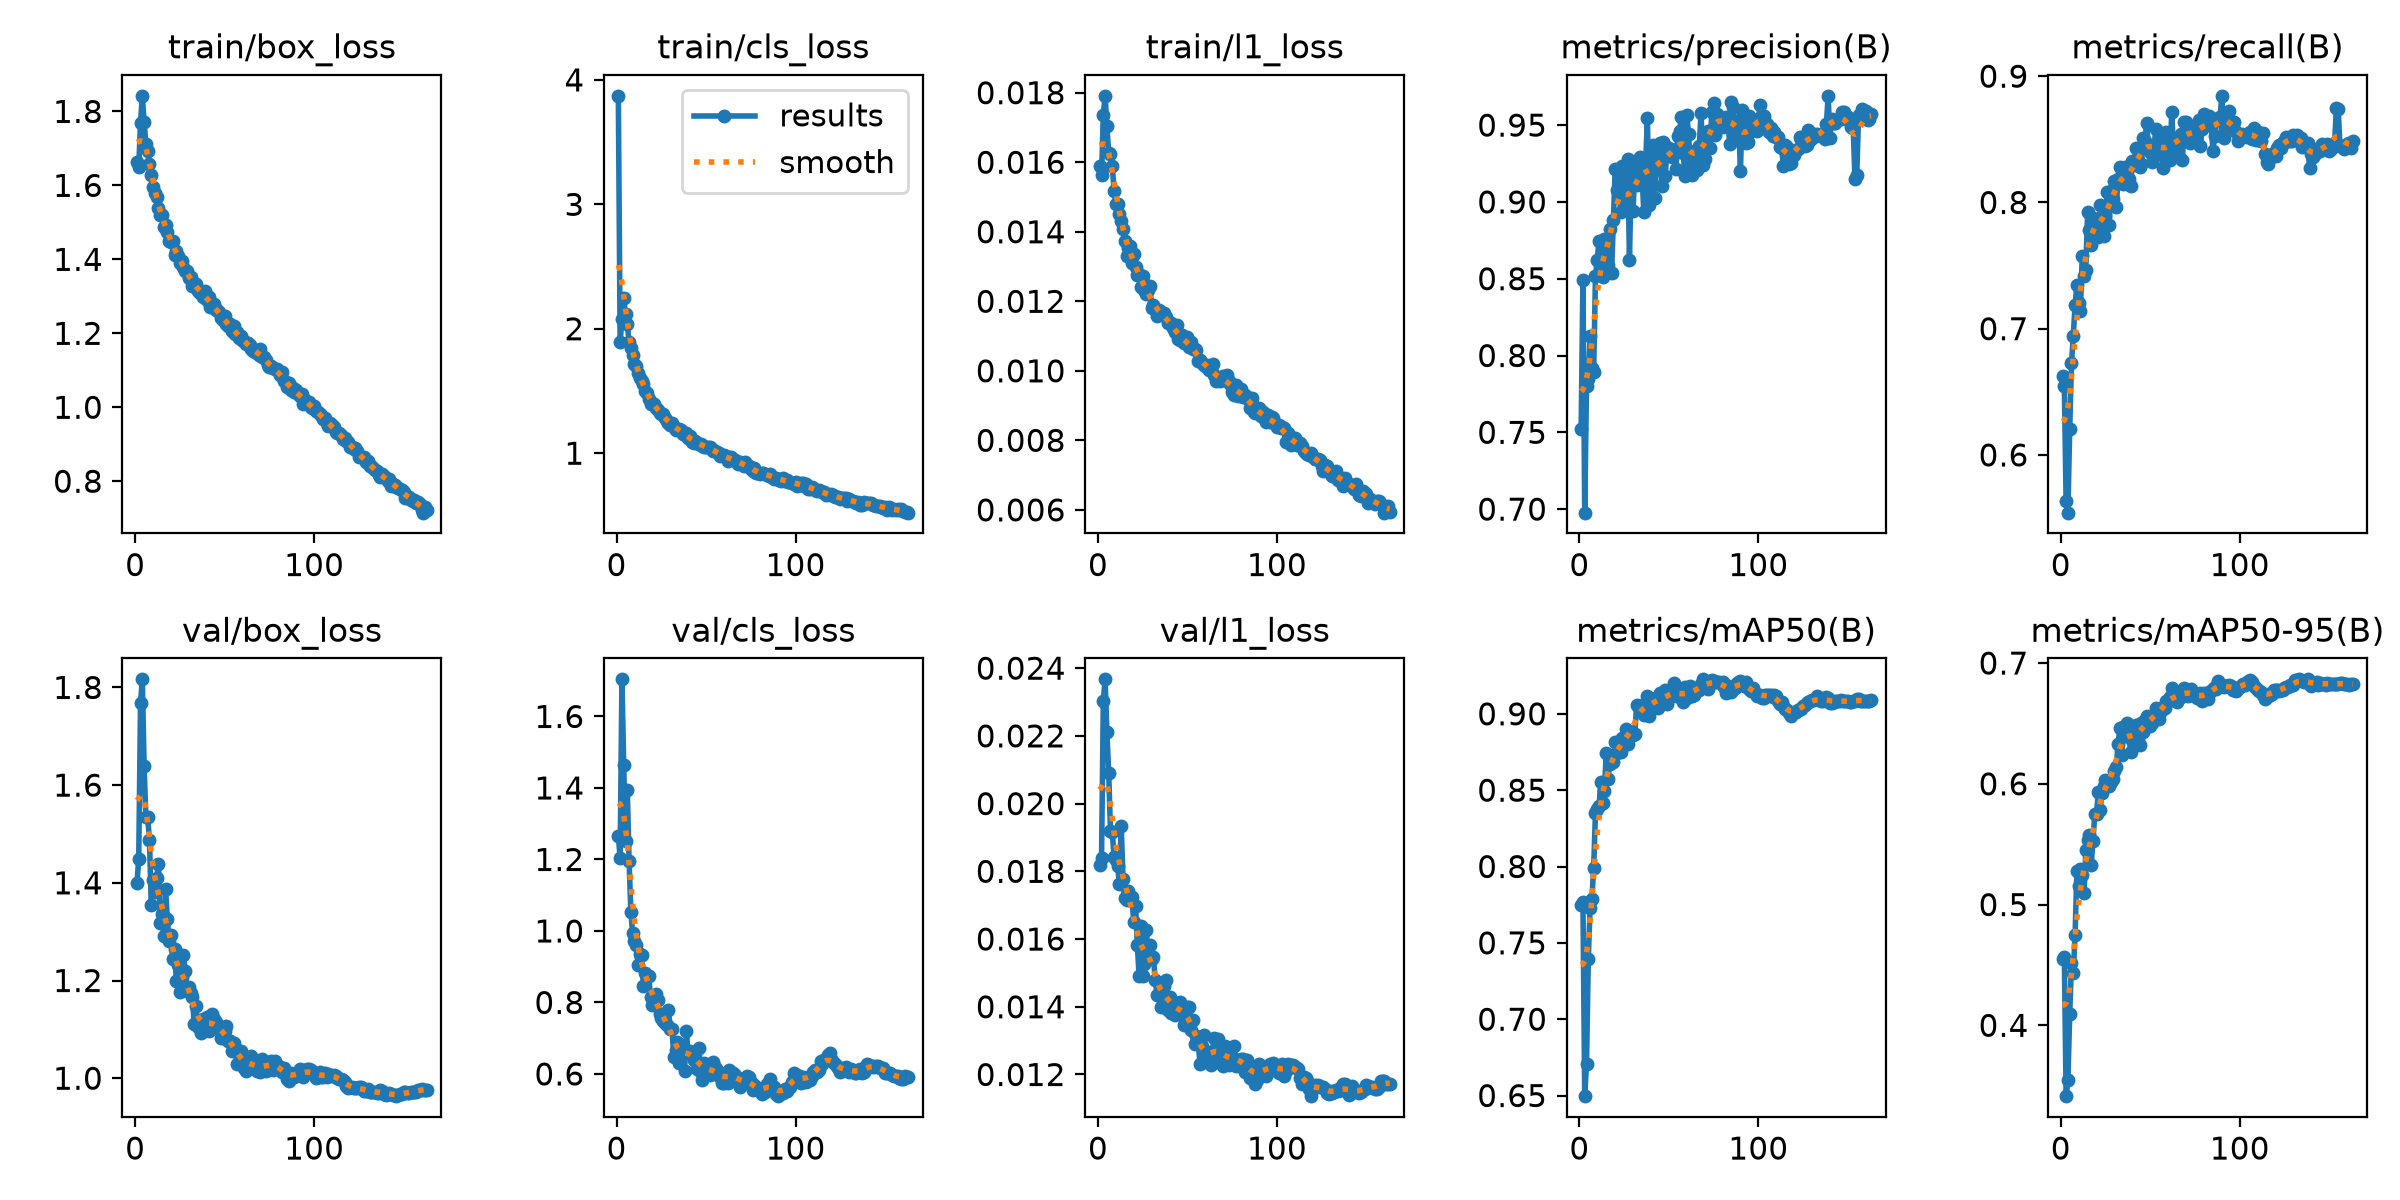

The data file committed next to this chart (first rows):
epoch, time, train/box_loss, train/cls_loss, train/l1_loss, metrics/precision(B), metrics/recall(B), metrics/mAP50(B), metrics/mAP50-95(B), val/box_loss, val/cls_loss, val/l1_loss, lr/pg0, lr/pg1, lr/pg2, lr/pg3, lr/pg4, lr/pg5, lr/pg6, lr/pg7
1, 257.6, 1.663, 3.872, 0.01588, 0.7522, 0.6629, 0.7746, 0.4551, 1.399, 1.267, 0.01819, 0.009981, 0.003327, 0.009981, 0.003327, 0.009981, 0.003327, 0.009981, 0.003327
2, 505.9, 1.65, 1.89, 0.01562, 0.8493, 0.6545, 0.7765, 0.4565, 1.449, 1.203, 0.0184, 0.01998, 0.00666, 0.01998, 0.00666, 0.01998, 0.00666, 0.01998, 0.00666
3, 750.6, 1.769, 2.075, 0.01736, 0.6977, 0.5631, 0.6496, 0.3413, 1.768, 1.704, 0.02303, 0.02997, 0.009991, 0.02997, 0.009991, 0.02997, 0.009991, 0.02997, 0.009991
4, 993.8, 1.842, 2.244, 0.01791, 0.7804, 0.5543, 0.6705, 0.3543, 1.817, 1.464, 0.02367, 0.02998, 0.009994, 0.02998, 0.009994, 0.02998, 0.009994, 0.02998, 0.009994
5, 1237, 1.771, 2.116, 0.01703, 0.7845, 0.6206, 0.7397, 0.409, 1.64, 1.25, 0.02211, 0.02997, 0.00999, 0.02997, 0.00999, 0.02997, 0.00999, 0.02997, 0.00999
6, 1481, 1.712, 2.041, 0.01627, 0.8124, 0.6726, 0.773, 0.4513, 1.534, 1.395, 0.02091, 0.02995, 0.009985, 0.02995, 0.009985, 0.02995, 0.009985, 0.02995, 0.009985
7, 1724, 1.693, 1.89, 0.01625, 0.7917, 0.6944, 0.7786, 0.4435, 1.534, 1.195, 0.01918, 0.02993, 0.009978, 0.02993, 0.009978, 0.02993, 0.009978, 0.02993, 0.009978
8, 1966, 1.658, 1.848, 0.0159, 0.7894, 0.7184, 0.7994, 0.4748, 1.487, 1.053, 0.01917, 0.02991, 0.00997, 0.02991, 0.00997, 0.02991, 0.00997, 0.02991, 0.00997
9, 2209, 1.627, 1.792, 0.01517, 0.8517, 0.7349, 0.8352, 0.5275, 1.355, 0.9932, 0.01842, 0.02988, 0.009961, 0.02988, 0.009961, 0.02988, 0.009961, 0.02988, 0.009961
10, 2452, 1.596, 1.718, 0.01481, 0.8625, 0.7207, 0.8375, 0.5154, 1.407, 0.9719, 0.01834, 0.02985, 0.009951, 0.02985, 0.009951, 0.02985, 0.009951, 0.02985, 0.009951
11, 2696, 1.58, 1.699, 0.01481, 0.8748, 0.7143, 0.8396, 0.5292, 1.382, 0.9612, 0.01816, 0.02982, 0.009939, 0.02982, 0.009939, 0.02982, 0.009939, 0.02982, 0.009939
12, 2940, 1.569, 1.647, 0.01451, 0.8584, 0.7577, 0.8556, 0.5247, 1.41, 0.9056, 0.01764, 0.02978, 0.009926, 0.02978, 0.009926, 0.02978, 0.009926, 0.02978, 0.009926
13, 3183, 1.538, 1.605, 0.01431, 0.8509, 0.742, 0.8413, 0.5095, 1.439, 0.9355, 0.01934, 0.02974, 0.009912, 0.02974, 0.009912, 0.02974, 0.009912, 0.02974, 0.009912
14, 3467, 1.521, 1.577, 0.01409, 0.8756, 0.7464, 0.8497, 0.5448, 1.319, 0.9339, 0.01778, 0.02969, 0.009897, 0.02969, 0.009897, 0.02969, 0.009897, 0.02969, 0.009897
15, 3709, 1.52, 1.558, 0.01374, 0.8721, 0.7921, 0.8741, 0.5538, 1.337, 0.845, 0.01721, 0.02964, 0.009881, 0.02964, 0.009881, 0.02964, 0.009881, 0.02964, 0.009881
16, 3953, 1.487, 1.5, 0.01329, 0.859, 0.7778, 0.8575, 0.5573, 1.292, 0.8819, 0.01714, 0.02959, 0.009863, 0.02959, 0.009863, 0.02959, 0.009863, 0.02959, 0.009863
17, 4198, 1.493, 1.48, 0.01354, 0.8825, 0.7664, 0.8669, 0.5328, 1.388, 0.8739, 0.01742, 0.02953, 0.009844, 0.02953, 0.009844, 0.02953, 0.009844, 0.02953, 0.009844
18, 4442, 1.474, 1.433, 0.01358, 0.8536, 0.7874, 0.8695, 0.5527, 1.325, 0.8727, 0.01723, 0.02947, 0.009825, 0.02947, 0.009825, 0.02947, 0.009825, 0.02947, 0.009825
19, 4685, 1.45, 1.391, 0.01309, 0.8884, 0.7843, 0.8683, 0.5749, 1.282, 0.814, 0.01723, 0.02941, 0.009803, 0.02941, 0.009803, 0.02941, 0.009803, 0.02941, 0.009803
20, 4928, 1.446, 1.403, 0.01335, 0.9213, 0.7838, 0.8813, 0.5753, 1.292, 0.7938, 0.0165, 0.02934, 0.009781, 0.02934, 0.009781, 0.02934, 0.009781, 0.02934, 0.009781
21, 5171, 1.45, 1.399, 0.013, 0.908, 0.7726, 0.8743, 0.5934, 1.245, 0.8099, 0.01697, 0.02927, 0.009758, 0.02927, 0.009758, 0.02927, 0.009758, 0.02927, 0.009758
22, 5415, 1.413, 1.367, 0.01275, 0.9155, 0.798, 0.8781, 0.5784, 1.265, 0.8246, 0.01583, 0.0292, 0.009733, 0.0292, 0.009733, 0.0292, 0.009733, 0.0292, 0.009733
23, 5657, 1.423, 1.345, 0.01278, 0.8934, 0.7828, 0.8752, 0.592, 1.2, 0.8069, 0.01491, 0.02912, 0.009707, 0.02912, 0.009707, 0.02912, 0.009707, 0.02912, 0.009707
24, 5899, 1.41, 1.327, 0.01242, 0.9231, 0.7733, 0.8843, 0.5984, 1.233, 0.7672, 0.01639, 0.02904, 0.00968, 0.02904, 0.00968, 0.02904, 0.00968, 0.02904, 0.00968
25, 6141, 1.389, 1.314, 0.01273, 0.8954, 0.7891, 0.8831, 0.6035, 1.176, 0.7568, 0.0149, 0.02896, 0.009652, 0.02896, 0.009652, 0.02896, 0.009652, 0.02896, 0.009652
26, 6383, 1.397, 1.311, 0.01233, 0.9023, 0.8081, 0.89, 0.6012, 1.208, 0.749, 0.01526, 0.02887, 0.009623, 0.02887, 0.009623, 0.02887, 0.009623, 0.02887, 0.009623
27, 6624, 1.379, 1.286, 0.01221, 0.9281, 0.7823, 0.88, 0.5984, 1.253, 0.7434, 0.01626, 0.02878, 0.009593, 0.02878, 0.009593, 0.02878, 0.009593, 0.02878, 0.009593
28, 6867, 1.367, 1.258, 0.01232, 0.8624, 0.8093, 0.8889, 0.6018, 1.219, 0.7383, 0.01564, 0.02868, 0.009561, 0.02868, 0.009561, 0.02868, 0.009561, 0.02868, 0.009561
29, 7109, 1.368, 1.243, 0.01245, 0.9192, 0.803, 0.8862, 0.604, 1.179, 0.7798, 0.01581, 0.02859, 0.009529, 0.02859, 0.009529, 0.02859, 0.009529, 0.02859, 0.009529
30, 7353, 1.35, 1.224, 0.0118, 0.8944, 0.8169, 0.8862, 0.6103, 1.187, 0.7249, 0.01541, 0.02849, 0.009495, 0.02849, 0.009495, 0.02849, 0.009495, 0.02849, 0.009495
31, 7595, 1.353, 1.244, 0.0119, 0.9209, 0.7967, 0.887, 0.6141, 1.175, 0.727, 0.01546, 0.02838, 0.00946, 0.02838, 0.00946, 0.02838, 0.00946, 0.02838, 0.00946
32, 7839, 1.327, 1.212, 0.01179, 0.9113, 0.8182, 0.9059, 0.6326, 1.166, 0.6476, 0.0148, 0.02827, 0.009425, 0.02827, 0.009425, 0.02827, 0.009425, 0.02827, 0.009425
33, 8083, 1.331, 1.184, 0.01158, 0.9229, 0.8283, 0.9053, 0.6462, 1.111, 0.6659, 0.01435, 0.02816, 0.009388, 0.02816, 0.009388, 0.02816, 0.009388, 0.02816, 0.009388
34, 8327, 1.332, 1.196, 0.01176, 0.9294, 0.8258, 0.9047, 0.624, 1.147, 0.6907, 0.01434, 0.02805, 0.00935, 0.02805, 0.00935, 0.02805, 0.00935, 0.02805, 0.00935
35, 8569, 1.315, 1.196, 0.01166, 0.9176, 0.8144, 0.906, 0.6473, 1.105, 0.6306, 0.014, 0.02793, 0.009311, 0.02793, 0.009311, 0.02793, 0.009311, 0.02793, 0.009311
36, 8811, 1.309, 1.184, 0.01166, 0.8938, 0.8283, 0.8992, 0.6397, 1.114, 0.6565, 0.01442, 0.02781, 0.009271, 0.02781, 0.009271, 0.02781, 0.009271, 0.02781, 0.009271
37, 9054, 1.311, 1.153, 0.01167, 0.9232, 0.8144, 0.9039, 0.6501, 1.093, 0.6612, 0.0146, 0.02769, 0.009229, 0.02769, 0.009229, 0.02769, 0.009229, 0.02769, 0.009229
38, 9297, 1.299, 1.149, 0.01155, 0.9544, 0.8183, 0.9117, 0.6425, 1.122, 0.6086, 0.0148, 0.02756, 0.009187, 0.02756, 0.009187, 0.02756, 0.009187, 0.02756, 0.009187
39, 9539, 1.315, 1.161, 0.01138, 0.8977, 0.8131, 0.8984, 0.6267, 1.107, 0.7196, 0.01389, 0.02743, 0.009144, 0.02743, 0.009144, 0.02743, 0.009144, 0.02743, 0.009144
40, 9781, 1.291, 1.12, 0.01138, 0.9141, 0.8328, 0.9058, 0.6364, 1.126, 0.6586, 0.0143, 0.0273, 0.0091, 0.0273, 0.0091, 0.0273, 0.0091, 0.0273, 0.0091
41, 10024, 1.298, 1.135, 0.01137, 0.9373, 0.8296, 0.9095, 0.6415, 1.098, 0.6654, 0.01381, 0.02716, 0.009055, 0.02716, 0.009055, 0.02716, 0.009055, 0.02716, 0.009055
42, 10266, 1.272, 1.093, 0.01122, 0.9027, 0.8431, 0.9107, 0.649, 1.101, 0.6548, 0.01411, 0.02703, 0.009008, 0.02703, 0.009008, 0.02703, 0.009008, 0.02703, 0.009008
43, 10508, 1.275, 1.082, 0.01111, 0.9348, 0.8333, 0.9083, 0.6373, 1.132, 0.6381, 0.01375, 0.02688, 0.008961, 0.02688, 0.008961, 0.02688, 0.008961, 0.02688, 0.008961
44, 10751, 1.279, 1.102, 0.01131, 0.9213, 0.8278, 0.9038, 0.6324, 1.121, 0.6409, 0.01381, 0.02674, 0.008913, 0.02674, 0.008913, 0.02674, 0.008913, 0.02674, 0.008913
45, 10992, 1.263, 1.079, 0.01092, 0.9386, 0.8302, 0.9136, 0.6503, 1.116, 0.6146, 0.01412, 0.02659, 0.008864, 0.02659, 0.008864, 0.02659, 0.008864, 0.02659, 0.008864
46, 11235, 1.262, 1.076, 0.01089, 0.9101, 0.851, 0.9084, 0.643, 1.11, 0.6737, 0.01415, 0.02644, 0.008814, 0.02644, 0.008814, 0.02644, 0.008814, 0.02644, 0.008814
47, 11476, 1.257, 1.073, 0.01104, 0.9388, 0.8485, 0.9113, 0.6529, 1.1, 0.6067, 0.014, 0.02629, 0.008763, 0.02629, 0.008763, 0.02629, 0.008763, 0.02629, 0.008763
48, 11719, 1.242, 1.06, 0.01079, 0.9168, 0.863, 0.9154, 0.6564, 1.082, 0.5842, 0.01346, 0.02613, 0.008711, 0.02613, 0.008711, 0.02613, 0.008711, 0.02613, 0.008711
49, 11962, 1.236, 1.05, 0.0108, 0.9355, 0.8424, 0.9065, 0.6499, 1.091, 0.6314, 0.01374, 0.02598, 0.008658, 0.02598, 0.008658, 0.02598, 0.008658, 0.02598, 0.008658
50, 12204, 1.248, 1.048, 0.01096, 0.9345, 0.8397, 0.9117, 0.6482, 1.096, 0.6225, 0.01398, 0.02581, 0.008605, 0.02581, 0.008605, 0.02581, 0.008605, 0.02581, 0.008605
51, 12446, 1.225, 1.05, 0.01068, 0.9347, 0.8317, 0.9138, 0.6506, 1.107, 0.6116, 0.01398, 0.02565, 0.00855, 0.02565, 0.00855, 0.02565, 0.00855, 0.02565, 0.00855
52, 12688, 1.221, 1.048, 0.01083, 0.929, 0.8371, 0.9129, 0.6569, 1.076, 0.5963, 0.01332, 0.02548, 0.008495, 0.02548, 0.008495, 0.02548, 0.008495, 0.02548, 0.008495
53, 12929, 1.225, 1.039, 0.01063, 0.9341, 0.8583, 0.9202, 0.663, 1.077, 0.5996, 0.01362, 0.02532, 0.008439, 0.02532, 0.008439, 0.02532, 0.008439, 0.02532, 0.008439
54, 13171, 1.206, 1.02, 0.01062, 0.9213, 0.846, 0.9117, 0.6605, 1.056, 0.6344, 0.01291, 0.02514, 0.008381, 0.02514, 0.008381, 0.02514, 0.008381, 0.02514, 0.008381
55, 13412, 1.22, 1.015, 0.0106, 0.9431, 0.851, 0.9133, 0.6539, 1.073, 0.6186, 0.01314, 0.02497, 0.008323, 0.02497, 0.008323, 0.02497, 0.008323, 0.02497, 0.008323
56, 13655, 1.197, 1.008, 0.01028, 0.9459, 0.8447, 0.913, 0.66, 1.063, 0.6098, 0.01296, 0.02479, 0.008265, 0.02479, 0.008265, 0.02479, 0.008265, 0.02479, 0.008265
57, 13897, 1.202, 1.005, 0.0103, 0.9556, 0.827, 0.9136, 0.6634, 1.03, 0.593, 0.01232, 0.02462, 0.008205, 0.02462, 0.008205, 0.02462, 0.008205, 0.02462, 0.008205
58, 14140, 1.188, 0.9753, 0.01022, 0.9317, 0.8409, 0.908, 0.663, 1.049, 0.5963, 0.01283, 0.02443, 0.008145, 0.02443, 0.008145, 0.02443, 0.008145, 0.02443, 0.008145
59, 14382, 1.192, 0.9832, 0.01016, 0.9171, 0.8561, 0.9176, 0.6682, 1.056, 0.5753, 0.01316, 0.02425, 0.008084, 0.02425, 0.008084, 0.02425, 0.008084, 0.02425, 0.008084
60, 14625, 1.179, 0.985, 0.01013, 0.9565, 0.8332, 0.9104, 0.6693, 1.036, 0.5761, 0.01268, 0.02407, 0.008022, 0.02407, 0.008022, 0.02407, 0.008022, 0.02407, 0.008022
... 103 more rows
